4-way image classification set "d2" from GitHub (ManalmKhiro/satellite_bulding_damage_assessment); label vocabulary: missile-damaged building, damaged, destroyed, no damage.

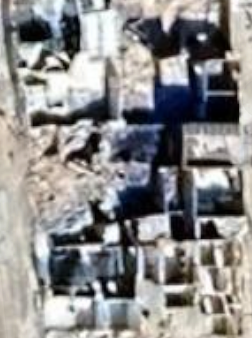
Label: missile-damaged building

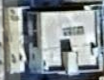
Label: no damage

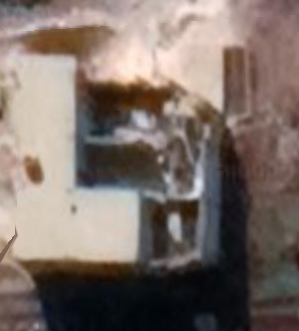
Label: damaged

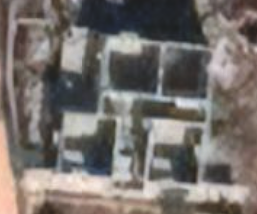
Label: destroyed

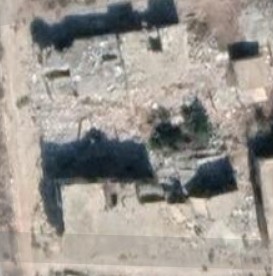
Label: missile-damaged building

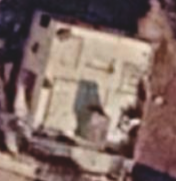
Label: no damage
